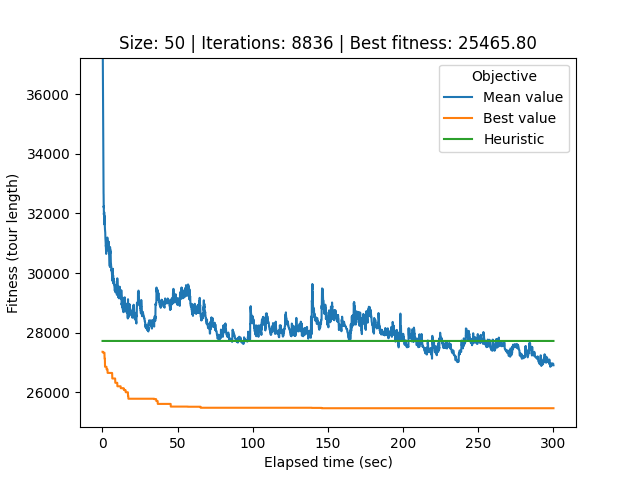

The file beside this chart, header and first rows:
# Student number: r0758170
# Iteration, Elapsed time, Mean value, Best value, Cycle
0, 0.08411, 72429, 27360, 32, 0, 26, 21, 40, 34, 33, 44, 12, 25, 39, 37, 29, 20, 49, 22, 6, 9, 30, 43
1, 0.1125, 61593, 27360, 32, 0, 26, 21, 40, 34, 33, 44, 12, 25, 39, 37, 29, 20, 49, 22, 6, 9, 30, 43
2, 0.1422, 49796, 27360, 32, 0, 26, 21, 40, 34, 33, 44, 12, 25, 39, 37, 29, 20, 49, 22, 6, 9, 30, 43
3, 0.1717, 39251, 27360, 32, 0, 26, 21, 40, 34, 33, 44, 12, 25, 39, 37, 29, 20, 49, 22, 6, 9, 30, 43
4, 0.2001, 37213, 27360, 32, 0, 26, 21, 40, 34, 33, 44, 12, 25, 39, 37, 29, 20, 49, 22, 6, 9, 30, 43
5, 0.2308, 37215, 27360, 32, 0, 26, 21, 40, 34, 33, 44, 12, 25, 39, 37, 29, 20, 49, 22, 6, 9, 30, 43
6, 0.2618, 37230, 27360, 32, 0, 26, 21, 40, 34, 33, 44, 12, 25, 39, 37, 29, 20, 49, 22, 6, 9, 30, 43
7, 0.2915, 36924, 27360, 32, 0, 26, 21, 40, 34, 33, 44, 12, 25, 39, 37, 29, 20, 49, 22, 6, 9, 30, 43
8, 0.3207, 36404, 27360, 32, 0, 26, 21, 40, 34, 33, 44, 12, 25, 39, 37, 29, 20, 49, 22, 6, 9, 30, 43
9, 0.3526, 36347, 27360, 32, 0, 26, 21, 40, 34, 33, 44, 12, 25, 39, 37, 29, 20, 49, 22, 6, 9, 30, 43
10, 0.3871, 35897, 27329, 48, 5, 8, 46, 35, 16, 4, 15, 47, 42, 11, 3, 19, 38, 10, 13, 7, 41, 14, 1
11, 0.4182, 35422, 27329, 48, 5, 8, 46, 35, 16, 4, 15, 47, 42, 11, 3, 19, 38, 10, 13, 7, 41, 14, 1
12, 0.4514, 35198, 27329, 48, 5, 8, 46, 35, 16, 4, 15, 47, 42, 11, 3, 19, 38, 10, 13, 7, 41, 14, 1
13, 0.4867, 34405, 27329, 48, 5, 8, 46, 35, 16, 4, 15, 47, 42, 11, 3, 19, 38, 10, 13, 7, 41, 14, 1
14, 0.5239, 34252, 27329, 21, 40, 34, 33, 44, 12, 25, 39, 37, 29, 20, 49, 22, 6, 43, 30, 9, 48, 5, 8
15, 0.5555, 34107, 27329, 21, 40, 34, 33, 44, 12, 25, 39, 37, 29, 20, 49, 22, 6, 43, 30, 9, 48, 5, 8
16, 0.5836, 33998, 27329, 21, 40, 34, 33, 44, 12, 25, 39, 37, 29, 20, 49, 22, 6, 43, 30, 9, 48, 5, 8
17, 0.6111, 33787, 27329, 21, 40, 34, 33, 44, 12, 25, 39, 37, 29, 20, 49, 22, 6, 43, 30, 9, 48, 5, 8
18, 0.6408, 33493, 27329, 21, 40, 34, 33, 44, 12, 25, 39, 37, 29, 20, 49, 22, 6, 43, 30, 9, 48, 5, 8
19, 0.6714, 33415, 27329, 21, 40, 34, 33, 44, 12, 25, 39, 37, 29, 20, 49, 22, 6, 43, 30, 9, 48, 5, 8
20, 0.7022, 33230, 27329, 21, 40, 34, 33, 44, 12, 25, 39, 37, 29, 20, 49, 22, 6, 43, 30, 9, 48, 5, 8
21, 0.7316, 32968, 27329, 21, 40, 34, 33, 44, 12, 25, 39, 37, 29, 20, 49, 22, 6, 43, 30, 9, 48, 5, 8
22, 0.7609, 32667, 27329, 21, 40, 34, 33, 44, 12, 25, 39, 37, 29, 20, 49, 22, 6, 43, 30, 9, 48, 5, 8
23, 0.7884, 32646, 27329, 21, 40, 34, 33, 44, 12, 25, 39, 37, 29, 20, 49, 22, 6, 43, 30, 9, 48, 5, 8
24, 0.8162, 32374, 27329, 21, 40, 34, 33, 44, 12, 25, 39, 37, 29, 20, 49, 22, 6, 43, 30, 9, 48, 5, 8
25, 0.8441, 32420, 27329, 21, 40, 34, 33, 44, 12, 25, 39, 37, 29, 20, 49, 22, 6, 43, 30, 9, 48, 5, 8
26, 0.8747, 32206, 27329, 21, 40, 34, 33, 44, 12, 25, 39, 37, 29, 20, 49, 22, 6, 43, 30, 9, 48, 5, 8
27, 0.904, 32250, 27329, 21, 40, 34, 33, 44, 12, 25, 39, 37, 29, 20, 49, 22, 6, 43, 30, 9, 48, 5, 8
28, 0.9361, 32039, 27329, 21, 40, 34, 33, 44, 12, 25, 39, 37, 29, 20, 49, 22, 6, 43, 30, 9, 48, 5, 8
29, 0.9642, 31978, 27329, 21, 40, 34, 33, 44, 12, 25, 39, 37, 29, 20, 49, 22, 6, 43, 30, 9, 48, 5, 8
30, 0.993, 31956, 27329, 21, 40, 34, 33, 44, 12, 25, 39, 37, 29, 20, 49, 22, 6, 43, 30, 9, 48, 5, 8
31, 1.02, 32015, 27329, 21, 40, 34, 33, 44, 12, 25, 39, 37, 29, 20, 49, 22, 6, 43, 30, 9, 48, 5, 8
32, 1.049, 31979, 27329, 21, 40, 34, 33, 44, 12, 25, 39, 37, 29, 20, 49, 22, 6, 43, 30, 9, 48, 5, 8
33, 1.08, 31876, 27329, 21, 40, 34, 33, 44, 12, 25, 39, 37, 29, 20, 49, 22, 6, 43, 30, 9, 48, 5, 8
34, 1.112, 31872, 27329, 21, 40, 34, 33, 44, 12, 25, 39, 37, 29, 20, 49, 22, 6, 43, 30, 9, 48, 5, 8
35, 1.148, 31872, 27329, 21, 40, 34, 33, 44, 12, 25, 39, 37, 29, 20, 49, 22, 6, 43, 30, 9, 48, 5, 8
36, 1.178, 32049, 27329, 21, 40, 34, 33, 44, 12, 25, 39, 37, 29, 20, 49, 22, 6, 43, 30, 9, 48, 5, 8
37, 1.208, 31927, 27329, 21, 40, 34, 33, 44, 12, 25, 39, 37, 29, 20, 49, 22, 6, 43, 30, 9, 48, 5, 8
38, 1.236, 31676, 27329, 21, 40, 34, 33, 44, 12, 25, 39, 37, 29, 20, 49, 22, 6, 43, 30, 9, 48, 5, 8
39, 1.264, 31747, 27329, 21, 40, 34, 33, 44, 12, 25, 39, 37, 29, 20, 49, 22, 6, 43, 30, 9, 48, 5, 8
40, 1.292, 31745, 27329, 21, 40, 34, 33, 44, 12, 25, 39, 37, 29, 20, 49, 22, 6, 43, 30, 9, 48, 5, 8
41, 1.322, 31635, 27329, 21, 40, 34, 33, 44, 12, 25, 39, 37, 29, 20, 49, 22, 6, 43, 30, 9, 48, 5, 8
42, 1.354, 31632, 27329, 21, 40, 34, 33, 44, 12, 25, 39, 37, 29, 20, 49, 22, 6, 43, 30, 9, 48, 5, 8
43, 1.382, 31777, 27128, 26, 21, 40, 34, 33, 44, 12, 25, 39, 37, 29, 20, 49, 22, 6, 43, 30, 9, 48, 5
44, 1.41, 31913, 27128, 26, 21, 40, 34, 33, 44, 12, 25, 39, 37, 29, 20, 49, 22, 6, 43, 30, 9, 48, 5
45, 1.44, 31722, 27128, 32, 0, 26, 21, 40, 34, 33, 44, 12, 25, 39, 37, 29, 20, 49, 22, 6, 43, 30, 9
46, 1.468, 31703, 27128, 32, 0, 26, 21, 40, 34, 33, 44, 12, 25, 39, 37, 29, 20, 49, 22, 6, 43, 30, 9
47, 1.496, 31770, 27128, 32, 0, 26, 21, 40, 34, 33, 44, 12, 25, 39, 37, 29, 20, 49, 22, 6, 43, 30, 9
48, 1.526, 31678, 27128, 32, 0, 26, 21, 40, 34, 33, 44, 12, 25, 39, 37, 29, 20, 49, 22, 6, 43, 30, 9
49, 1.556, 31621, 27128, 32, 0, 26, 21, 40, 34, 33, 44, 12, 25, 39, 37, 29, 20, 49, 22, 6, 43, 30, 9
50, 1.587, 31621, 27128, 32, 0, 26, 21, 40, 34, 33, 44, 12, 25, 39, 37, 29, 20, 49, 22, 6, 43, 30, 9
51, 1.616, 31528, 27128, 32, 0, 26, 21, 40, 34, 33, 44, 12, 25, 39, 37, 29, 20, 49, 22, 6, 43, 30, 9
52, 1.646, 31495, 27128, 32, 0, 26, 21, 40, 34, 33, 44, 12, 25, 39, 37, 29, 20, 49, 22, 6, 43, 30, 9
53, 1.674, 31483, 26856, 0, 26, 21, 40, 34, 33, 44, 12, 25, 39, 37, 29, 20, 49, 22, 6, 43, 30, 9, 48
54, 1.703, 31466, 26856, 0, 26, 21, 40, 34, 33, 44, 12, 25, 39, 37, 29, 20, 49, 22, 6, 43, 30, 9, 48
55, 1.733, 31450, 26856, 0, 26, 21, 40, 34, 33, 44, 12, 25, 39, 37, 29, 20, 49, 22, 6, 43, 30, 9, 48
56, 1.763, 31450, 26856, 0, 26, 21, 40, 34, 33, 44, 12, 25, 39, 37, 29, 20, 49, 22, 6, 43, 30, 9, 48
57, 1.791, 31444, 26856, 0, 26, 21, 40, 34, 33, 44, 12, 25, 39, 37, 29, 20, 49, 22, 6, 43, 30, 9, 48
58, 1.819, 31420, 26856, 0, 26, 21, 40, 34, 33, 44, 12, 25, 39, 37, 29, 20, 49, 22, 6, 43, 30, 9, 48
... 8,777 more rows
